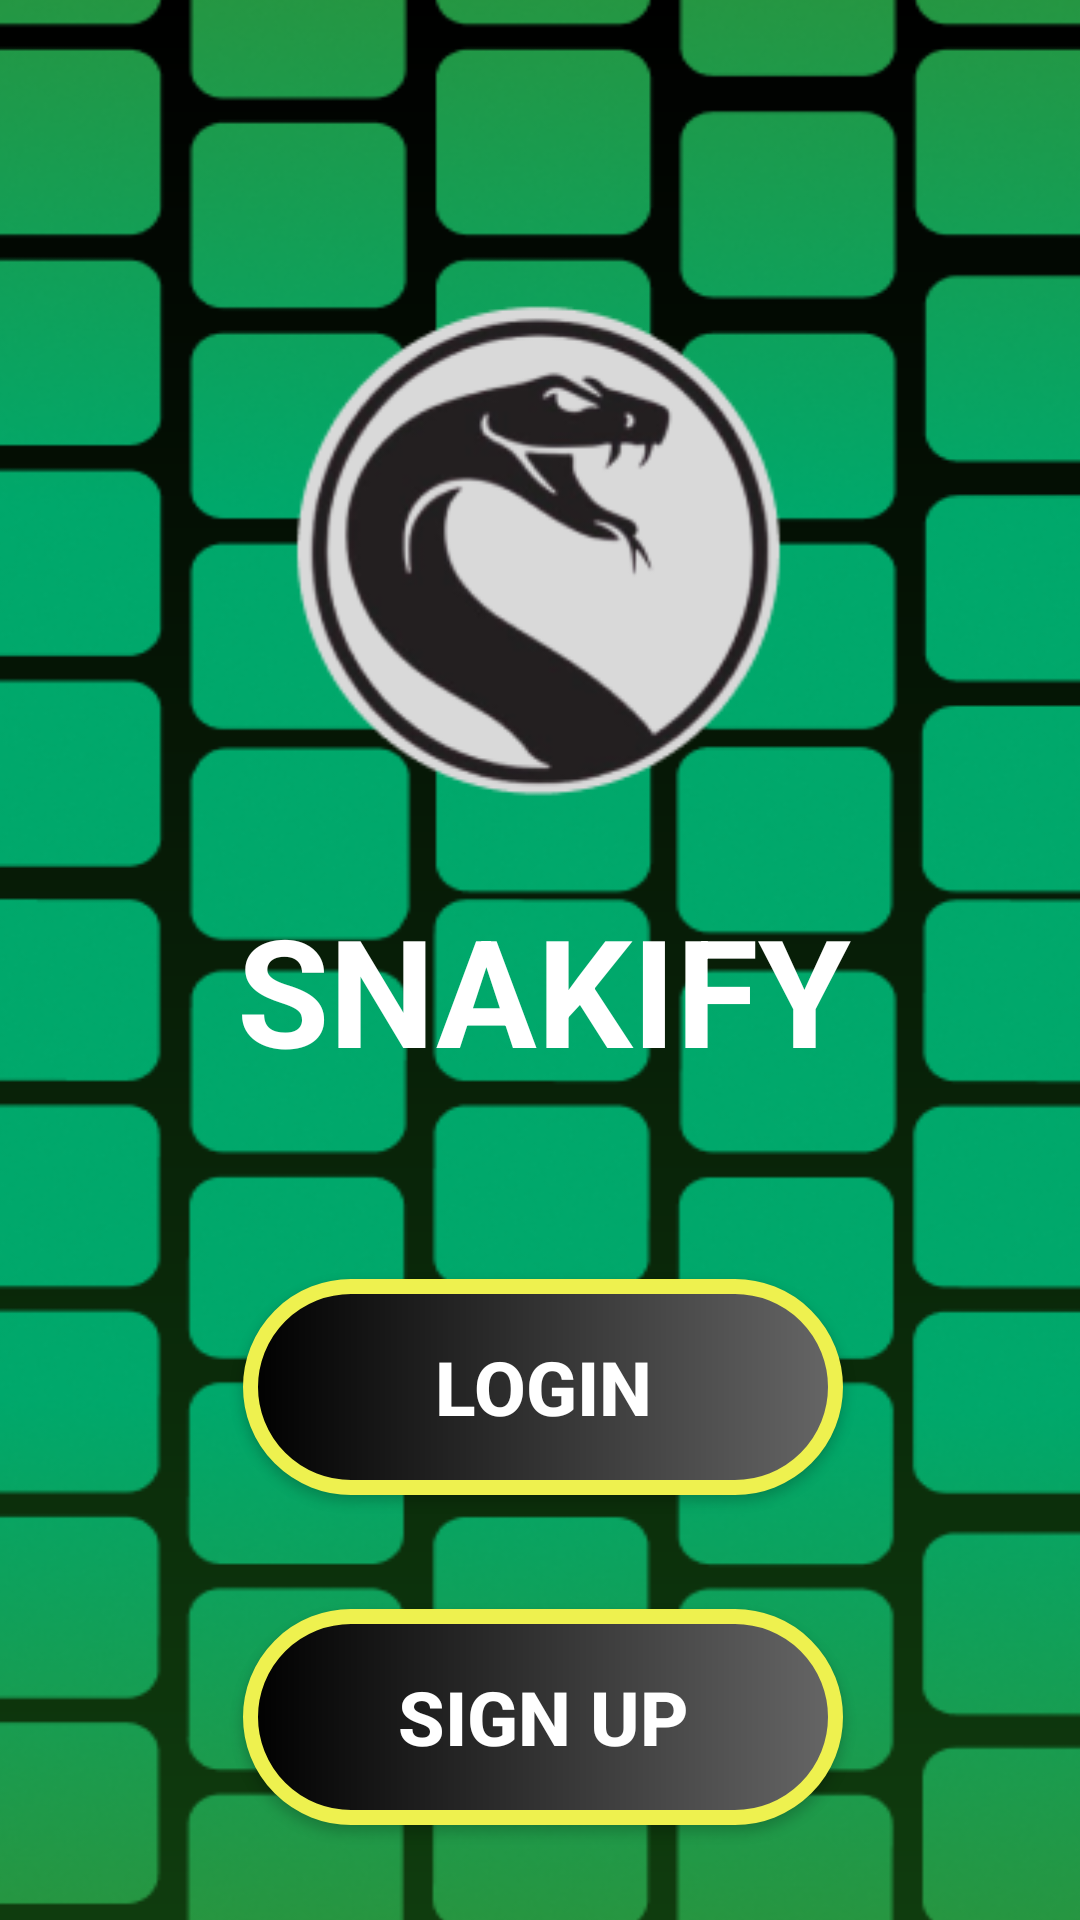

Here is an Android app screen rendered from its layout file. Give the layout XML and the strings, colors and styles it references.
<!-- AndroidManifest.xml: application theme Theme.Snakify -->
<!-- res/layout/activity_main.xml -->
<?xml version="1.0" encoding="utf-8"?>
<androidx.constraintlayout.widget.ConstraintLayout xmlns:android="http://schemas.android.com/apk/res/android"
    xmlns:app="http://schemas.android.com/apk/res-auto"
    xmlns:tools="http://schemas.android.com/tools"
    android:layout_width="match_parent"
    android:layout_height="match_parent"
    android:background="@drawable/front_background"
    tools:context=".MainActivity">

    <RelativeLayout
        android:id="@+id/myRelativeLayout"
        android:layout_width="399dp"
        android:layout_height="781dp"
        android:background="@drawable/backgroundimg"
        app:layout_constraintBottom_toBottomOf="parent"
        app:layout_constraintEnd_toEndOf="parent"
        app:layout_constraintStart_toStartOf="parent"
        app:layout_constraintTop_toTopOf="parent"
        app:layout_constraintVertical_bias="0.384">


        <ImageView
            android:id="@+id/snakeLogo"
            android:layout_width="178dp"
            android:layout_height="175.7dp"
            android:layout_marginStart="110dp"
            android:layout_marginTop="150dp"
            android:contentDescription="@string/logo_description"
            android:src="@drawable/logo" />

        <TextView
            android:id="@+id/snakifyText"
            android:layout_width="wrap_content"
            android:layout_height="wrap_content"
            android:layout_marginStart="98dp"
            android:layout_marginTop="350dp"
            android:text="@string/snakify"
            android:textColor="#FFFFFF"
            android:textSize="50sp"
            android:textStyle="bold" />

        <Button
            android:id="@+id/loginbtn"
            android:layout_width="200dp"
            android:layout_height="72dp"
            android:layout_marginStart="100dp"
            android:layout_marginTop="480dp"
            android:background="@drawable/gradient"
            android:text="@string/login_btn"
            android:textColor="#FFFFFF"
            android:textSize="25sp"
            android:textStyle="bold"
            app:backgroundTint="@null" />

        <Button
            android:id="@+id/signupbtn"
            android:layout_width="200dp"
            android:layout_height="72dp"
            android:layout_marginStart="100dp"
            android:layout_marginTop="590dp"
            android:background="@drawable/gradient"
            android:text="@string/signup_btn"
            android:textColor="#FFFFFF"
            android:textSize="25sp"
            android:textStyle="bold"
            app:backgroundTint="@null" />


    </RelativeLayout>


</androidx.constraintlayout.widget.ConstraintLayout>
<!-- resources referenced by this layout -->
<resources>
  <!-- drawable backgroundimg: png bitmap (drawable, 207280 bytes) -->
  <!-- drawable front_background (drawable) -->
  <?xml version="1.0" encoding="utf-8"?>
  <shape xmlns:android="http://schemas.android.com/apk/res/android">
      <gradient
          android:startColor="@color/black"
          android:endColor="@color/green"
          android:angle="9"/>
  </shape>
  <!-- drawable gradient (drawable) -->
  <?xml version="1.0" encoding="utf-8"?>
  <shape xmlns:android="http://schemas.android.com/apk/res/android">
      <gradient
          android:type="linear"
          android:startColor="@color/black"
          android:endColor="#666666" />
  
      <stroke android:color="#EEF14F" android:width="5dp"/>
      <corners android:radius="44dp"></corners>
  
  </shape>
  <!-- drawable logo: png bitmap (drawable, 21876 bytes) -->
  <string name="login_btn">LOGIN</string>
  <string name="logo_description">App Logo</string>
  <string name="signup_btn">SIGN UP</string>
  <string name="snakify">SNAKIFY</string>
  <style name="Theme.Snakify" parent="Base.Theme.Snakify" />
  <color name="black">#FF000000</color>
  <color name="green">#0F3C0E</color>
  <style name="Base.Theme.Snakify" parent="Theme.Material3.DayNight.NoActionBar">
          
          
      </style>
</resources>
